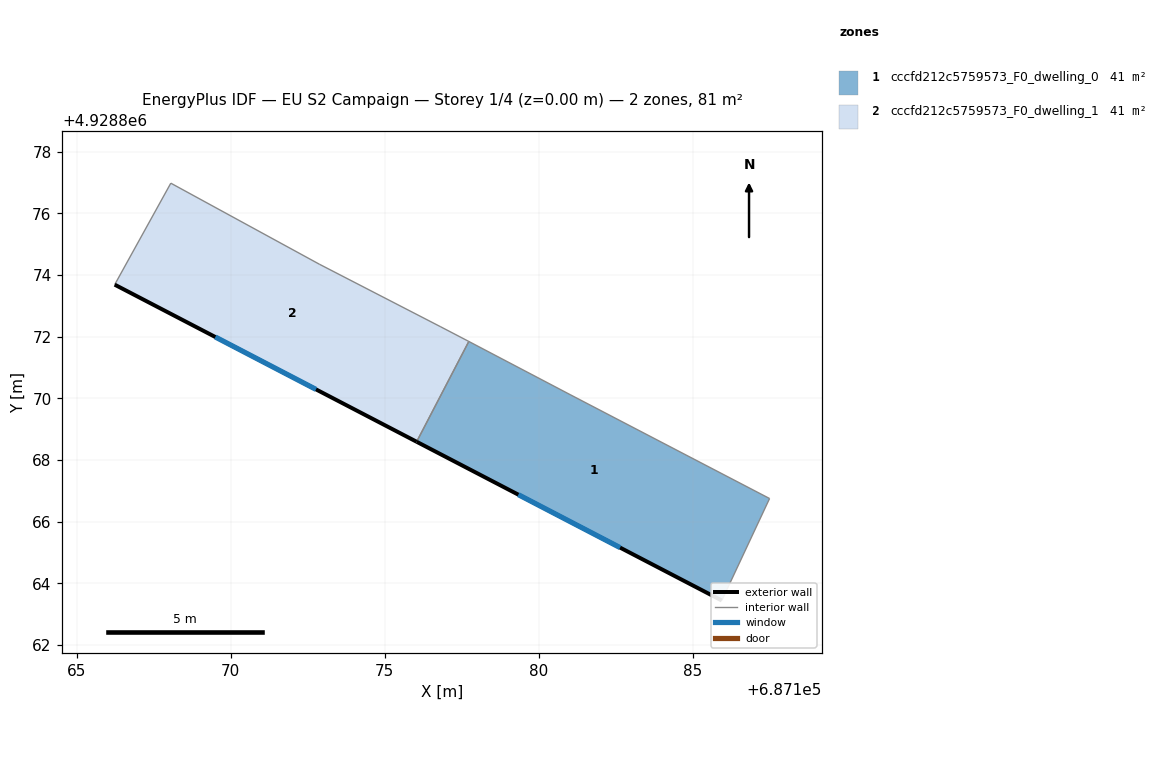
=== STOREY PLAN SPEC (per zone: floor XY polygon, exterior-wall plan segments, windows/doors) ===
zone 1: cccfd212c5759573_F0_dwelling_0  (40.5 m²)
  floor: (687185.93, 4928863.44) (687187.48, 4928866.75) (687181.03, 4928870.11) (687177.72, 4928871.85) (687176.03, 4928868.59)
  exterior wall: (687185.93, 4928863.44) – (687176.03, 4928868.59)  [11.2 m]
    window: (687182.63, 4928865.16) – (687179.33, 4928866.87)  [3.7 m²]
  interior walls: 4
zone 2: cccfd212c5759573_F0_dwelling_1  (40.5 m²)
  floor: (687176.03, 4928868.59) (687177.72, 4928871.85) (687176.81, 4928872.32) (687172.87, 4928874.35) (687168.06, 4928876.98) (687166.23, 4928873.69)
  exterior wall: (687176.03, 4928868.59) – (687166.23, 4928873.69)  [11.0 m]
    window: (687172.77, 4928870.29) – (687169.50, 4928871.99)  [3.7 m²]
  interior walls: 5

=== DERIVED (storey summary) ===
Building: EU S2 Campaign
Storey: 1 of 4  (floor level z = 0.00 m)
Storey gross floor area: 81.1 m²
Zones on this storey: 2
  - cccfd212c5759573_F0_dwelling_0: floor 40.5 m²; exterior wall 11.2 m (33.5 m²); 1 window(s) 3.7 m²; WWR 11.1%
  - cccfd212c5759573_F0_dwelling_1: floor 40.5 m²; exterior wall 11.0 m (33.1 m²); 1 window(s) 3.7 m²; WWR 11.1%
Zone adjacency (shared interzone walls):
  - cccfd212c5759573_F0_dwelling_0 ↔ cccfd212c5759573_F0_dwelling_1